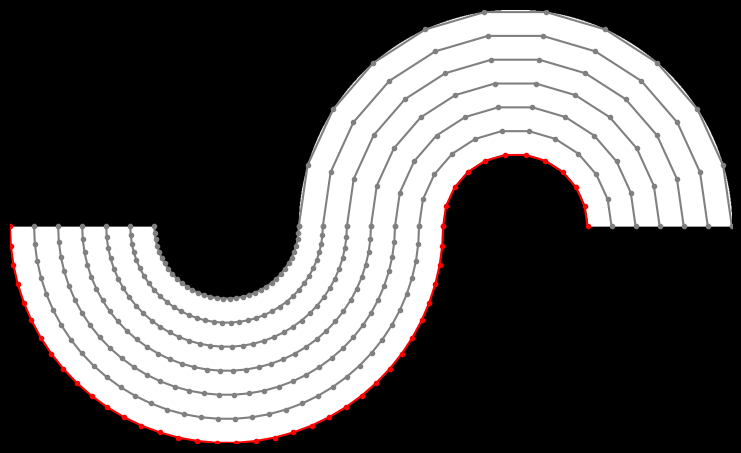

Write the Python code that produced this figure. (Note: this script raises an exception after producing the figure.)
"""Generate halfway phase shifted ring."""

import os
import numpy as np
import matplotlib.pyplot as plt

OUTDIR = "/home/<user>/gdrive/paper-350_micron/paper_figures/revision-distortions"

DIMS = 900, 900

RADIUS_OUTER = 450
RADIUS_INNER = 150

NR_LAYERS = 7

# =============================================================================
# Generate coordinates
coords = np.zeros((DIMS[0], DIMS[1], 2))
center = DIMS[0]/2, DIMS[1]/2
for i in range(DIMS[0]):
    for j in range(DIMS[1]):
        coords[i, j, 0] = i
        coords[i, j, 1] = j

coords[:, :, 0] -= center[0]
coords[:, :, 1] -= center[1]

# -----------------------------------------------------------------------------
# Generate ring
mag = np.linalg.norm(coords, axis=-1)
data = np.zeros(DIMS)
data[mag < RADIUS_OUTER] = 200
data[mag < RADIUS_INNER] = 0

# Extend horizontally
DIMS2 = DIMS[0], DIMS[1]+DIMS[1]*2//3
data2 = np.zeros((DIMS2[0], DIMS2[1]))
data2[0:DIMS[0]//2, 0:DIMS[1]] = data[0:DIMS[0]//2, :]
data2[DIMS[0]//2:, DIMS[1]*2//3:] = data[DIMS[0]//2:, :]

# -----------------------------------------------------------------------------
# Compute circumference ratio of equal line segments
circum_ratio = (2 * np.pi * RADIUS_OUTER) / (2 * np.pi * RADIUS_INNER)
SEGMENTS_INNER = 30
SEGMENTS_OUTER = int(SEGMENTS_INNER / circum_ratio)

circum_ratio2 = (2 * np.pi * ((RADIUS_OUTER+RADIUS_INNER)/2)) / (2 * np.pi * RADIUS_INNER)
SEGMENTS_MIDDLE = int((SEGMENTS_INNER + circum_ratio) // 2)


# =============================================================================
# Generate points
def pol2cart(rho, phi):
    x = rho * np.cos(phi)
    y = rho * np.sin(phi)
    return(x, y)


def cart2pol(x, y):
    rho = np.sqrt(x**2 + y**2)
    phi = np.arctan2(y, x)
    return(rho, phi)


rhos = np.linspace(RADIUS_INNER, RADIUS_OUTER, NR_LAYERS)

nr_segments_outer = 360 // SEGMENTS_OUTER
nr_segments_inner = 360 // SEGMENTS_INNER
nr_segments_middle = 360 // SEGMENTS_MIDDLE

# -----------------------------------------------------------------------------
points1 = np.zeros((NR_LAYERS, nr_segments_outer, 2))

phis = np.linspace(np.pi, 2*np.pi, nr_segments_outer)
for k, r in enumerate(rhos):
    for i, j in enumerate(phis):
        points1[k, i, :] = pol2cart(r, j)
    # Adjust point coordinates to array grid coordinates
    points1[k, :, :] += center

# -----------------------------------------------------------------------------
points2 = np.zeros((NR_LAYERS, nr_segments_inner, 2))

phis = np.linspace(0, np.pi, nr_segments_inner)
for k, r in enumerate(rhos):
    for i, j in enumerate(phis):
        points2[k, i, :] = pol2cart(r, j)
    # Adjust point coordinates to array grid coordinates
    points2[k, :, :] += center
    points2[k, :, 0] += RADIUS_OUTER + RADIUS_INNER

points = np.zeros((NR_LAYERS, nr_segments_outer + nr_segments_inner, 2))
points[:, :nr_segments_outer, :] = points1
points[:, nr_segments_outer:, :] = points2[::-1, ::-1, :]

# =============================================================================
plt.style.use('dark_background')

DPI = 192
fig = plt.figure(figsize=(1920/DPI, 1080/DPI), dpi=DPI)

plt.imshow(data2, cmap="gray", origin="lower")
for i in range(NR_LAYERS):
    if i == NR_LAYERS-1:
        plt.plot(points[i, :, 0], points[i, :, 1], marker="o", markersize=3,
                 color=[1, 0, 0])
    else:
        plt.plot(points[i, :, 0], points[i, :, 1], marker="o", markersize=3,
                 color=[0.5, 0.5, 0.5])

plt.xlim([0, DIMS2[1]])
plt.ylim([0, DIMS2[0]])
plt.axis('off')
plt.savefig(os.path.join(OUTDIR, "1_deep_mesh.png"), bbox_inches='tight')

# =============================================================================
# Superficial surface mesh
# =============================================================================
points1 = np.zeros((NR_LAYERS, nr_segments_inner, 2))

phis = np.linspace(np.pi, 2*np.pi, nr_segments_inner)
for k, r in enumerate(rhos):
    for i, j in enumerate(phis):
        points1[k, i, :] = pol2cart(r, j)
    # Adjust point coordinates to array grid coordinates
    points1[k, :, :] += center

# -----------------------------------------------------------------------------
points2 = np.zeros((NR_LAYERS, nr_segments_outer, 2))

phis = np.linspace(0, np.pi, nr_segments_outer)
for k, r in enumerate(rhos):
    for i, j in enumerate(phis):
        points2[k, i, :] = pol2cart(r, j)
    # Adjust point coordinates to array grid coordinates
    points2[k, :, :] += center
    points2[k, :, 0] += RADIUS_OUTER + RADIUS_INNER

points = np.zeros((NR_LAYERS, nr_segments_outer + nr_segments_inner, 2))
points[:, :nr_segments_inner, :] = points1
points[:, nr_segments_inner:, :] = points2[::-1, ::-1, :]

# =============================================================================
fig = plt.figure(figsize=(1920/DPI, 1080/DPI), dpi=DPI)

plt.imshow(data2, cmap="gray", origin="lower")
for i in range(NR_LAYERS):
    if i == 0:
        plt.plot(points[i, :, 0], points[i, :, 1], marker="o", markersize=3,
                 color=[0, 0.5, 1])
    else:
        plt.plot(points[i, :, 0], points[i, :, 1], marker="o", markersize=3,
                 color=[0.5, 0.5, 0.5])

plt.xlim([0, DIMS2[1]])
plt.ylim([0, DIMS2[0]])
plt.axis('off')
plt.savefig(os.path.join(OUTDIR, "2_sup_mesh.png"), bbox_inches='tight')

# =============================================================================
# Middle surface mesh
# =============================================================================
points = np.zeros((NR_LAYERS, nr_segments_middle*2, 2))

phis = np.linspace(-np.pi, np.pi, nr_segments_middle*2)
for k, r in enumerate(rhos):
    for i, j in enumerate(phis):
        points[k, i, :] = pol2cart(r, j)
    # Adjust point coordinates to array grid coordinates
    points[k, :, :] += center

points[:, nr_segments_middle:, 0] *= -1
points[:, nr_segments_middle:, 0] += RADIUS_OUTER*3 + RADIUS_INNER
points[:, nr_segments_middle:, :] = points[::-1, nr_segments_middle:, :]

# -----------------------------------------------------------------------------
fig = plt.figure(figsize=(1920/DPI, 1080/DPI), dpi=DPI)
plt.imshow(data2, cmap="gray", origin="lower")
for i in range(NR_LAYERS):
    if i == NR_LAYERS//2:
        plt.plot(points[i, :, 0], points[i, :, 1], marker="o", markersize=3,
                 color=[0, 1, 0])
    else:
        plt.plot(points[i, :, 0], points[i, :, 1], marker="o", markersize=3,
                 color=[0.5, 0.5, 0.5])

plt.xlim([0, DIMS2[1]])
plt.ylim([0, DIMS2[0]])
plt.axis('off')
plt.savefig(os.path.join(OUTDIR, "3_middle_mesh.png"), bbox_inches='tight')

print("Finished.")
